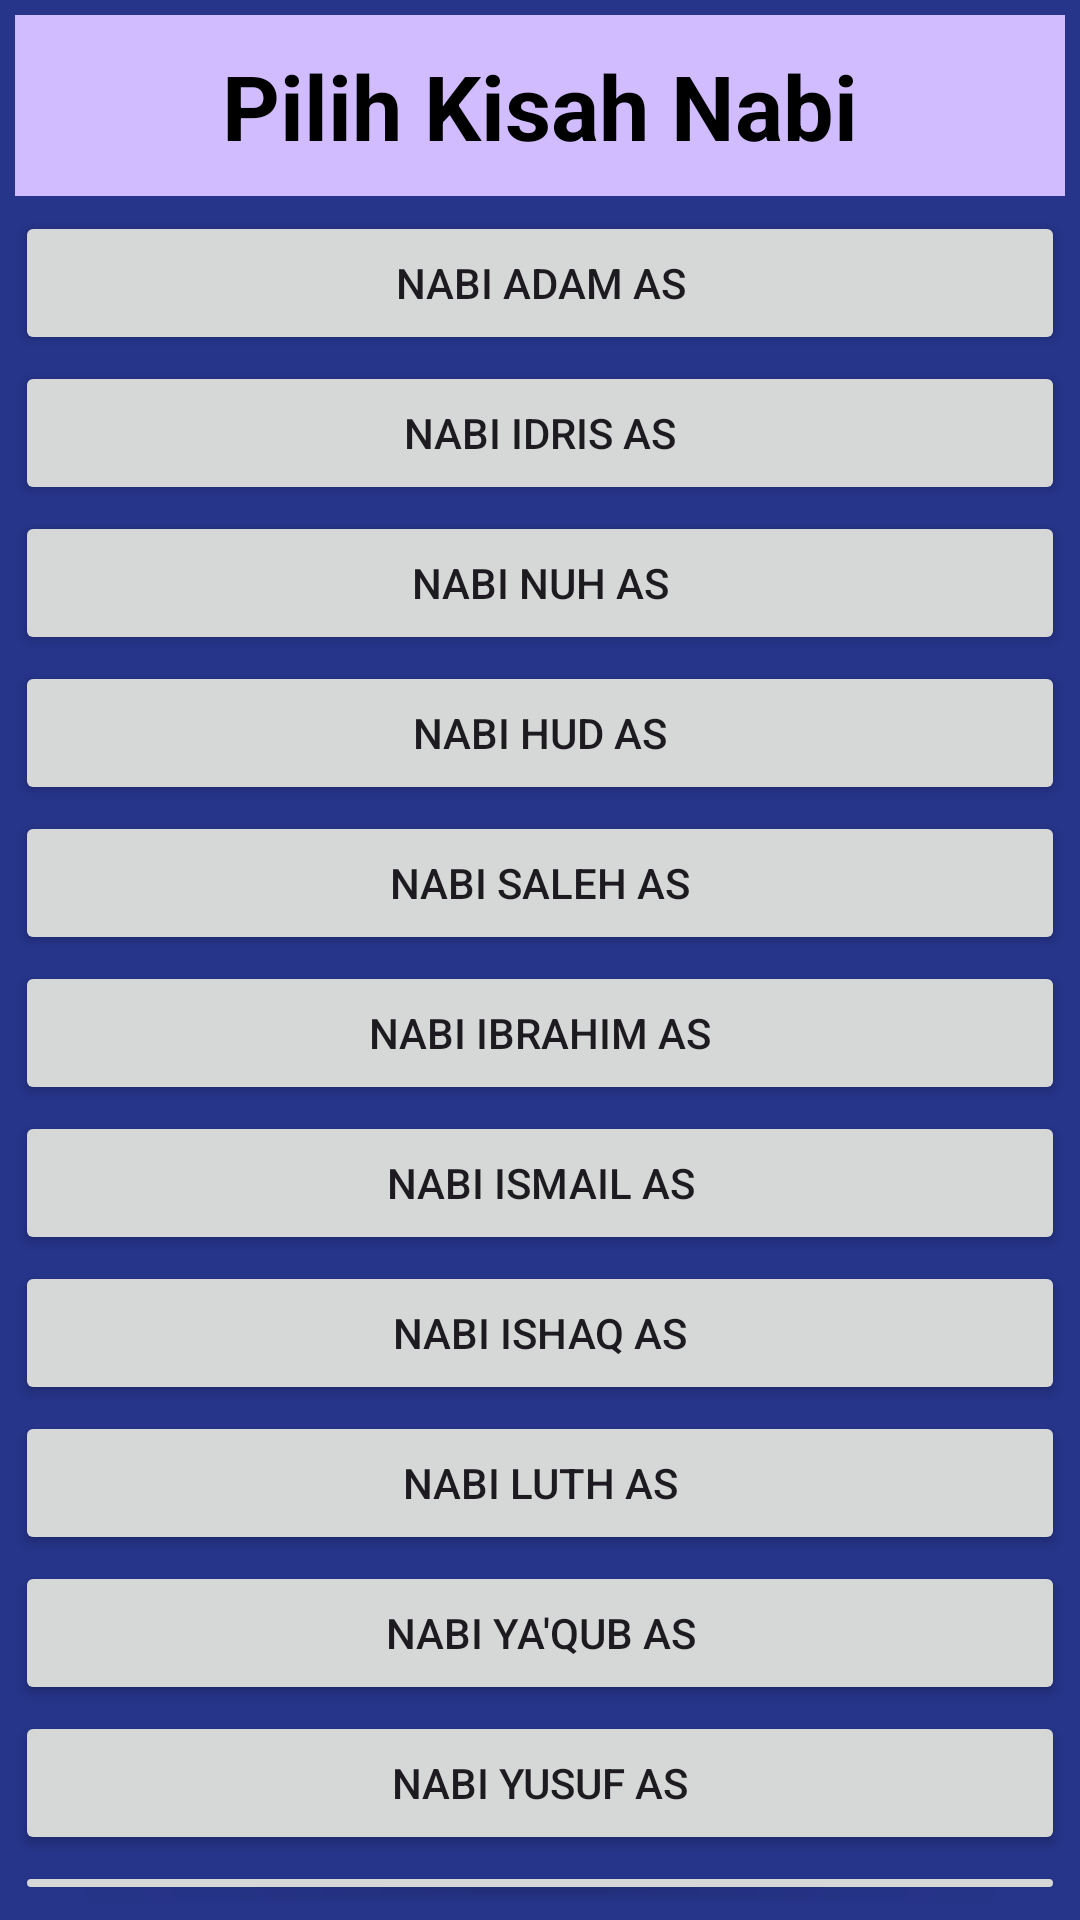

This screen was rendered from an Android layout file. Write that file and the resources it references.
<!-- AndroidManifest.xml: application theme Theme.Shafira101_kisahnabi -->
<!-- res/layout/activity_main.xml -->
<?xml version="1.0" encoding="utf-8"?>
<LinearLayout xmlns:android="http://schemas.android.com/apk/res/android"
    xmlns:app="http://schemas.android.com/apk/res-auto"
    xmlns:tools="http://schemas.android.com/tools"
    android:layout_width="match_parent"
    android:layout_height="match_parent"
    android:background="#DA021375"
    android:orientation="vertical"
    android:padding="5dp"
    tools:context=".MainActivity"
    tools:ignore="ExtraText">
        <TextView
            android:layout_width="match_parent"
            android:layout_height="wrap_content"
            android:layout_gravity="center"
            android:gravity="center"
            android:textSize="30dp"
            android:text="Pilih Kisah Nabi"
            android:textColor="@color/black"
            android:textStyle="bold"
            android:padding="10dp"
            android:background="?attr/colorPrimaryFixedDim"/>

        <Button
            android:id="@+id/adam"
            android:layout_width="match_parent"
            android:layout_height="wrap_content"
            android:text="Nabi Adam AS"
            android:layout_marginTop="5dp"/>

        <Button
            android:id="@+id/idris"
            android:layout_width="match_parent"
            android:layout_height="wrap_content"
            android:text="Nabi Idris AS"
            android:layout_marginTop="2dp"/>

        <Button
            android:id="@+id/nuh"
            android:layout_width="match_parent"
            android:layout_height="wrap_content"
            android:text="Nabi Nuh AS"
            android:layout_marginTop="2dp"/>

        <Button
            android:id="@+id/hud"
            android:layout_width="match_parent"
            android:layout_height="wrap_content"
            android:text="Nabi Hud AS"
            android:layout_marginTop="2dp"/>

        <Button
            android:id="@+id/saleh"
            android:layout_width="match_parent"
            android:layout_height="wrap_content"
            android:text="Nabi Saleh AS"
            android:layout_marginTop="2dp"/>

        <Button
            android:id="@+id/ibrahim"
            android:layout_width="match_parent"
            android:layout_height="wrap_content"
            android:text="Nabi Ibrahim AS"
            android:layout_marginTop="2dp"/>

        <Button
            android:id="@+id/ismail"
            android:layout_width="match_parent"
            android:layout_height="wrap_content"
            android:text="Nabi Ismail AS"
            android:layout_marginTop="2dp"/>

        <Button
            android:id="@+id/ishaq"
            android:layout_width="match_parent"
            android:layout_height="wrap_content"
            android:text="Nabi Ishaq AS"
            android:layout_marginTop="2dp"/>

        <Button
            android:id="@+id/luth"
            android:layout_width="match_parent"
            android:layout_height="wrap_content"
            android:text="Nabi Luth AS"
            android:layout_marginTop="2dp"/>

        <Button
            android:id="@+id/yaqub"
            android:layout_width="match_parent"
            android:layout_height="wrap_content"
            android:text="Nabi Ya'qub AS"
            android:layout_marginTop="2dp"/>

        <Button
            android:id="@+id/yusuf"
            android:layout_width="match_parent"
            android:layout_height="wrap_content"
            android:text="Nabi Yusuf AS"
            android:layout_marginTop="2dp"/>

        <Button
            android:id="@+id/next"
            android:layout_width="match_parent"
            android:layout_height="wrap_content"
            android:text="LAINNYA"
            android:layout_marginTop="2dp"/>
        <ToggleButton
            android:gravity="center"
            android:id="@+id/sounds"
            android:layout_width="wrap_content"
            android:layout_height="wrap_content"
            android:onClick="onToggleClicked"
            android:textOn="Play"
            android:textOff="Stop"
            android:textColor="#222"
            />
</LinearLayout>
<!-- resources referenced by this layout -->
<resources>
  <style name="Theme.Shafira101_kisahnabi" parent="Base.Theme.Shafira101_kisahnabi" />
  <style name="Base.Theme.Shafira101_kisahnabi" parent="Theme.Material3.DayNight.NoActionBar">
          
          
      </style>
  <!-- not gathered from this repository: default colours our renderer supplied (Android Studio template values) -->
  <color name="black">#FF000000</color>
</resources>
